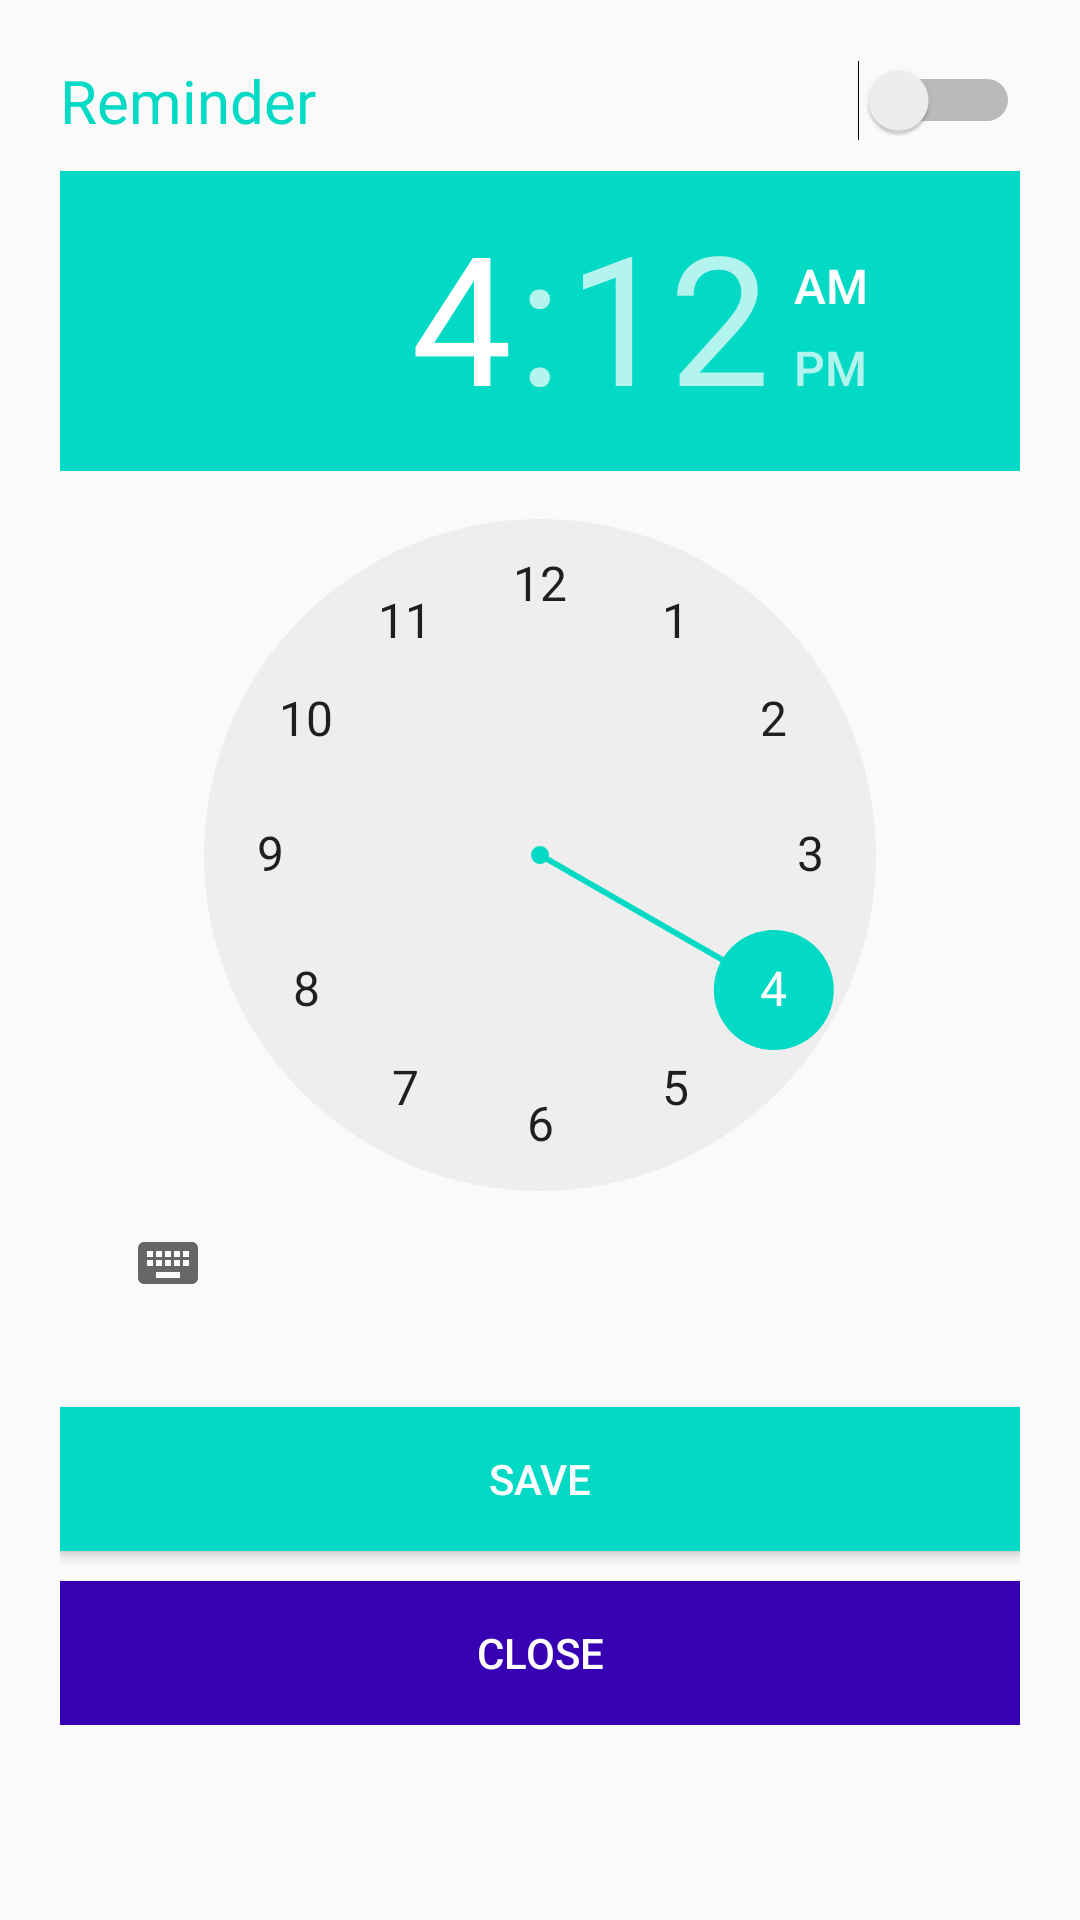

Produce the Android XML layout that renders to this screen, including the resource entries it uses.
<!-- AndroidManifest.xml: application theme AppTheme -->
<!-- res/layout/dialog_remider.xml -->
<?xml version="1.0" encoding="utf-8"?>
<ScrollView
    android:layout_width="match_parent"
    android:layout_height="match_parent"
    xmlns:android="http://schemas.android.com/apk/res/android">

    <RelativeLayout
        android:padding="20dp"
        android:layout_height="match_parent"
        android:layout_width="match_parent"
        xmlns:android="http://schemas.android.com/apk/res/android">

        <TextView
            android:text="Reminder"
            android:textSize="20dp"
            android:textColor="@color/colorAccent"
            android:layout_width="wrap_content"
            android:layout_height="wrap_content" />

        <Switch
            android:id="@+id/switchReminder"
            android:layout_alignParentRight="true"
            android:layout_width="wrap_content"
            android:layout_height="wrap_content" />

        <TimePicker
            android:layout_marginTop="10dp"
            android:id="@+id/timePicker"
            android:layout_width="wrap_content"
            android:layout_height="wrap_content"
            android:layout_below="@+id/switchReminder"
            android:layout_centerHorizontal="true"
            android:layout_marginBottom="24dp" />

        <Button
            android:text="Save"
            android:textColor="@android:color/white"
            android:background="@color/colorAccent"
            android:id="@+id/btnSaveTime"
            android:layout_below="@+id/timePicker"
            android:layout_width="match_parent"
            android:layout_height="wrap_content" />

        <Button
            android:text="Close"
            android:textColor="@android:color/white"
            android:background="@color/colorPrimaryDark"
            android:id="@+id/btnClose"
            android:layout_marginTop="10dp"
            android:layout_below="@+id/btnSaveTime"
            android:layout_width="match_parent"
            android:layout_height="wrap_content" />

    </RelativeLayout>
</ScrollView>
<!-- resources referenced by this layout -->
<resources>
  <style name="AppTheme" parent="Theme.AppCompat.Light.DarkActionBar">
          
          <item name="colorPrimary">@color/colorPrimary</item>
          <item name="colorPrimaryDark">@color/colorPrimaryDark</item>
          <item name="colorAccent">@color/colorAccent</item>
      </style>
  <!-- not gathered from this repository: default colours our renderer supplied (Android Studio template values) -->
  <color name="colorPrimary">#FF6200EE</color>
  <color name="colorPrimaryDark">#FF3700B3</color>
  <color name="colorAccent">#FF03DAC5</color>
</resources>
